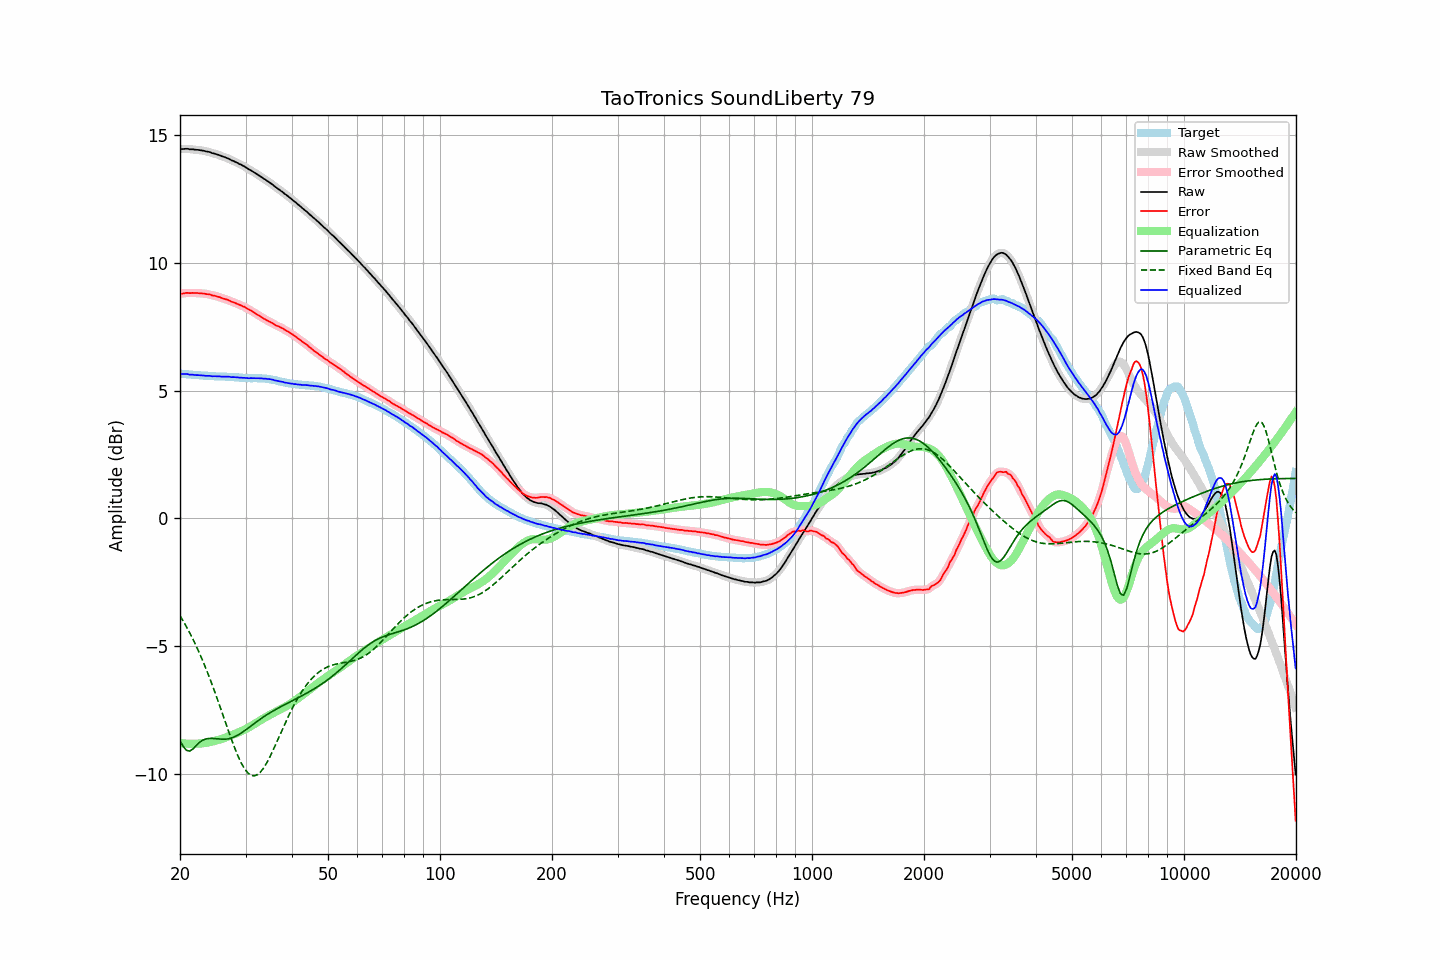

The file beside this chart, header and first rows:
frequency, raw, error, smoothed, error_smoothed, equalization, parametric_eq, fixed_band_eq, equalized_raw, equalized_smoothed, target
20.00, 14.46, 8.80, 14.46, 8.79, -8.80, -8.71, -3.81, 5.67, 5.66, 5.67
20.20, 14.46, 8.80, 14.47, 8.81, -8.81, -8.82, -3.91, 5.66, 5.66, 5.67
20.40, 14.46, 8.81, 14.47, 8.81, -8.81, -8.93, -4.02, 5.65, 5.66, 5.65
20.61, 14.47, 8.82, 14.47, 8.82, -8.82, -9.01, -4.13, 5.66, 5.66, 5.65
20.81, 14.47, 8.83, 14.47, 8.83, -8.82, -9.08, -4.24, 5.65, 5.65, 5.64
21.02, 14.47, 8.83, 14.47, 8.83, -8.83, -9.10, -4.36, 5.65, 5.64, 5.64
21.23, 14.45, 8.82, 14.46, 8.83, -8.83, -9.12, -4.48, 5.63, 5.63, 5.63
21.44, 14.45, 8.82, 14.46, 8.83, -8.83, -9.07, -4.60, 5.63, 5.63, 5.63
21.66, 14.45, 8.83, 14.45, 8.83, -8.83, -9.03, -4.72, 5.63, 5.62, 5.62
21.87, 14.44, 8.82, 14.45, 8.83, -8.83, -8.97, -4.86, 5.62, 5.62, 5.62
22.09, 14.43, 8.82, 14.44, 8.82, -8.82, -8.90, -4.99, 5.61, 5.61, 5.61
22.31, 14.43, 8.82, 14.43, 8.82, -8.82, -8.84, -5.12, 5.61, 5.61, 5.61
22.54, 14.42, 8.82, 14.42, 8.82, -8.82, -8.78, -5.26, 5.61, 5.61, 5.61
22.76, 14.41, 8.82, 14.42, 8.82, -8.81, -8.73, -5.41, 5.60, 5.60, 5.60
22.99, 14.40, 8.81, 14.40, 8.81, -8.81, -8.69, -5.55, 5.60, 5.60, 5.60
23.22, 14.39, 8.81, 14.39, 8.80, -8.80, -8.67, -5.71, 5.59, 5.59, 5.59
23.45, 14.37, 8.79, 14.38, 8.79, -8.79, -8.64, -5.86, 5.58, 5.59, 5.59
23.69, 14.36, 8.78, 14.37, 8.79, -8.78, -8.63, -6.02, 5.58, 5.58, 5.59
23.92, 14.35, 8.78, 14.35, 8.77, -8.77, -8.62, -6.18, 5.58, 5.58, 5.57
24.16, 14.33, 8.76, 14.33, 8.76, -8.76, -8.62, -6.35, 5.58, 5.58, 5.57
24.40, 14.30, 8.73, 14.31, 8.74, -8.74, -8.62, -6.51, 5.56, 5.57, 5.57
24.65, 14.29, 8.72, 14.29, 8.72, -8.73, -8.62, -6.68, 5.57, 5.57, 5.57
24.89, 14.27, 8.71, 14.27, 8.71, -8.71, -8.63, -6.86, 5.57, 5.56, 5.56
25.14, 14.25, 8.69, 14.26, 8.70, -8.69, -8.63, -7.03, 5.56, 5.57, 5.56
25.39, 14.23, 8.67, 14.23, 8.68, -8.67, -8.64, -7.21, 5.56, 5.56, 5.56
25.65, 14.21, 8.66, 14.21, 8.65, -8.65, -8.65, -7.39, 5.56, 5.56, 5.56
25.91, 14.19, 8.63, 14.19, 8.63, -8.63, -8.65, -7.57, 5.55, 5.55, 5.56
26.16, 14.16, 8.61, 14.16, 8.61, -8.61, -8.65, -7.76, 5.55, 5.55, 5.56
26.43, 14.14, 8.59, 14.14, 8.59, -8.59, -8.65, -7.94, 5.55, 5.55, 5.55
26.69, 14.11, 8.57, 14.12, 8.57, -8.57, -8.64, -8.12, 5.55, 5.55, 5.54
26.96, 14.09, 8.55, 14.09, 8.55, -8.54, -8.63, -8.30, 5.55, 5.55, 5.54
27.23, 14.06, 8.52, 14.06, 8.52, -8.52, -8.62, -8.48, 5.55, 5.54, 5.54
27.50, 14.02, 8.48, 14.03, 8.49, -8.50, -8.60, -8.65, 5.53, 5.54, 5.54
27.77, 14.00, 8.47, 14.00, 8.47, -8.47, -8.58, -8.82, 5.53, 5.53, 5.54
28.05, 13.97, 8.45, 13.97, 8.44, -8.44, -8.55, -8.99, 5.53, 5.53, 5.53
28.33, 13.94, 8.42, 13.94, 8.42, -8.42, -8.52, -9.15, 5.53, 5.53, 5.53
28.62, 13.91, 8.39, 13.91, 8.39, -8.39, -8.49, -9.30, 5.52, 5.52, 5.52
28.90, 13.87, 8.36, 13.88, 8.36, -8.37, -8.45, -9.44, 5.51, 5.51, 5.51
29.19, 13.85, 8.34, 13.85, 8.34, -8.34, -8.41, -9.57, 5.52, 5.51, 5.51
29.48, 13.81, 8.31, 13.82, 8.31, -8.31, -8.37, -9.68, 5.50, 5.51, 5.51
29.78, 13.78, 8.29, 13.78, 8.28, -8.28, -8.32, -9.79, 5.51, 5.50, 5.50
30.08, 13.75, 8.25, 13.74, 8.25, -8.25, -8.28, -9.88, 5.50, 5.50, 5.50
30.38, 13.71, 8.21, 13.71, 8.21, -8.21, -8.23, -9.96, 5.49, 5.49, 5.49
30.68, 13.66, 8.17, 13.67, 8.18, -8.18, -8.18, -10.01, 5.49, 5.49, 5.49
30.99, 13.63, 8.15, 13.63, 8.14, -8.14, -8.14, -10.05, 5.49, 5.49, 5.49
31.30, 13.59, 8.11, 13.59, 8.10, -8.10, -8.09, -10.07, 5.49, 5.49, 5.49
31.61, 13.55, 8.06, 13.56, 8.06, -8.06, -8.04, -10.08, 5.49, 5.49, 5.49
31.93, 13.52, 8.02, 13.51, 8.02, -8.02, -7.99, -10.07, 5.49, 5.49, 5.49
32.24, 13.47, 7.98, 13.47, 7.98, -7.99, -7.95, -10.04, 5.49, 5.49, 5.49
32.57, 13.43, 7.95, 13.44, 7.95, -7.95, -7.90, -9.99, 5.49, 5.49, 5.49
32.89, 13.39, 7.91, 13.39, 7.91, -7.91, -7.86, -9.94, 5.49, 5.49, 5.49
33.22, 13.35, 7.87, 13.35, 7.87, -7.87, -7.82, -9.86, 5.48, 5.48, 5.48
33.55, 13.30, 7.82, 13.31, 7.83, -7.83, -7.77, -9.78, 5.47, 5.48, 5.48
33.89, 13.27, 7.80, 13.27, 7.79, -7.80, -7.73, -9.68, 5.48, 5.47, 5.48
34.23, 13.22, 7.76, 13.23, 7.76, -7.76, -7.69, -9.57, 5.46, 5.47, 5.46
34.57, 13.18, 7.72, 13.19, 7.73, -7.73, -7.65, -9.45, 5.46, 5.46, 5.46
34.92, 13.14, 7.70, 13.14, 7.70, -7.69, -7.61, -9.33, 5.45, 5.45, 5.45
35.27, 13.10, 7.66, 13.10, 7.66, -7.66, -7.58, -9.20, 5.44, 5.44, 5.43
35.62, 13.05, 7.63, 13.05, 7.62, -7.62, -7.54, -9.07, 5.43, 5.42, 5.42
35.97, 12.99, 7.58, 13.00, 7.59, -7.59, -7.50, -8.93, 5.40, 5.41, 5.42
... 635 more rows
